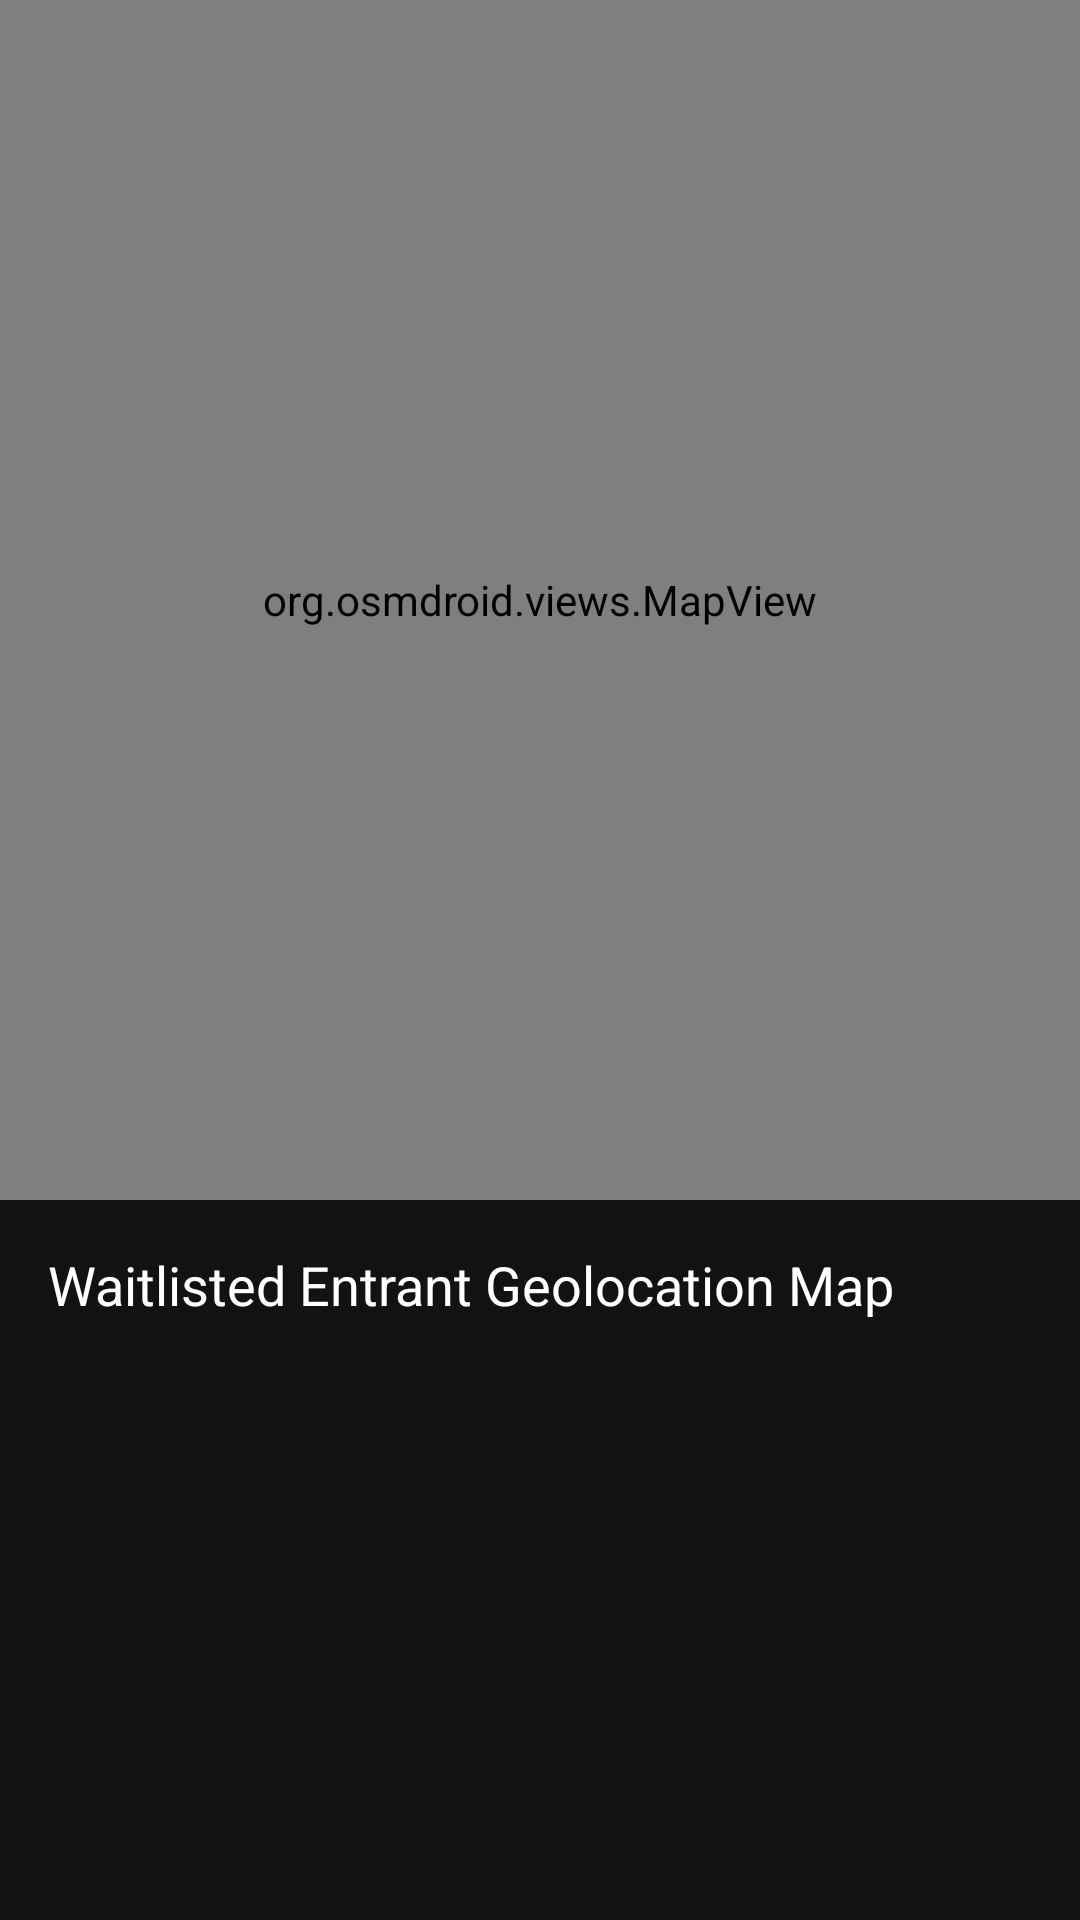

Write the Android layout XML for this screen, with the resource values it uses.
<!-- AndroidManifest.xml: application theme Theme.IndeedGambling -->
<!-- res/layout/organizer_event_map_popup.xml -->
<?xml version="1.0" encoding="utf-8"?>
<LinearLayout xmlns:android="http://schemas.android.com/apk/res/android"
    android:layout_width="match_parent"
    android:layout_height="match_parent"
    android:orientation="vertical">


    <org.osmdroid.views.MapView
        android:id="@+id/mapView"
        android:layout_width="match_parent"
        android:layout_height="400dp" />


    <TextView
        android:id="@+id/mapInfoText"
        android:layout_width="match_parent"
        android:layout_height="wrap_content"
        android:padding="16dp"
        android:text="Waitlisted Entrant Geolocation Map"
        android:textAppearance="?android:attr/textAppearanceMedium" />


</LinearLayout>
<!-- resources referenced by this layout -->
<resources>
  <style name="Theme.IndeedGambling" parent="Base.Theme.IndeedGambling" />
  <style name="Base.Theme.IndeedGambling" parent="Theme.Material3.DayNight.NoActionBar">
  
          
          <item name="android:windowBackground">@color/dark_background</item>
          <item name="colorSurface">@color/dark_background</item>
  
          
          <item name="colorPrimary">@color/indeed_color</item>   
          <item name="colorOnPrimary">@color/black</item>        
  
          
          <item name="android:textColor">@color/white</item>
          <item name="colorOnBackground">@color/white</item>
          <item name="colorOnSurface">@color/white</item>
  
      </style>
  <color name="dark_background">#FF121212</color>
  <color name="indeed_color">#0A66C2</color>
  <color name="black">#FF000000</color>
  <color name="white">#FFFFFFFF</color>
</resources>
